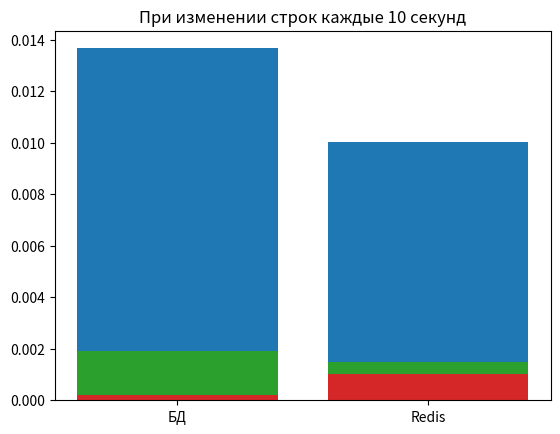

Write the Python code that produced this figure.
import matplotlib.pyplot as plt

mode = 3

# Без изменения данных


index = ["БД", "Redis"]
values = [0.013663472843170166, 0.010023893350323242]
plt.bar(index,values)
plt.title("Без изменения данных")
plt.show()


# При добавлении новых строк каждые 10 секунд

index = ["БД", "Redis"]
values = [0.00035931119918823245, 0.0013577041625976562]
plt.bar(index,values)
plt.title("При добавлении новых строк каждые 10 секунд")
plt.show()


# При удалении строк каждые 10 секунд


index = ["БД", "Redis"]
values = [0.0019226646423339843, 0.0015000951766967773]
plt.bar(index,values)
plt.title("При удалении строк каждые 10 секунд")
plt.show()


# При изменении строк каждые 10 секунд

index = ["БД", "Redis"]
values = [0.000199527530670166, 0.0010328336715698242]
plt.bar(index,values)
plt.title("При изменении строк каждые 10 секунд")
plt.show()


